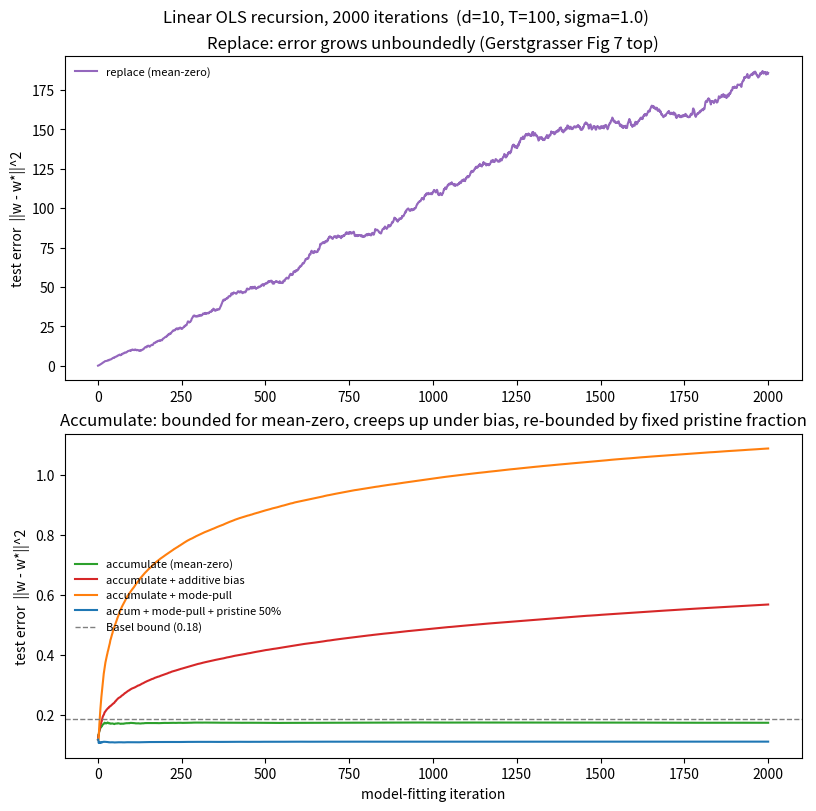

This figure's Python source: (Note: this script raises an exception after producing the figure.)
"""Block 23: Gerstgrasser Figure 7, plus a bias term.

Reproduces the linear-OLS recursion from "Is Model Collapse Inevitable?" (Sec 3,
Thm 1: w_n = w* + X^+ sum_i E_i/i) and asks the question from our discussion:
their accumulate result is bounded (sum 1/i^2 = Basel) *because the noise is
mean-zero*. What happens to accumulate when the per-round synthetic step has a
systematic bias (the performative pull our model has)?

Two bias models, because they need not behave alike:
  additive : Y_next = X w_hat + noise + b           (constant directional drift)
  modepull : Y_next = (1-kappa) X w_hat + kappa*m0 + noise   (shrink toward a mode)

Controls: replace vs accumulate, mean-zero (reproduces the paper), and an
accumulate-with-fixed-pristine-fraction arm (always keep rho real data).

Figure follows the paper: top = replace, bottom = accumulate, run to 2000
model-fitting iterations.

Run: MPLCONFIGDIR=/tmp/mpl python experiments/competition/23_ols_bias.py
"""

import os

import numpy as np

os.environ.setdefault("MPLCONFIGDIR", "/tmp/mpl")
import matplotlib

matplotlib.use("Agg")
import matplotlib.pyplot as plt

D = 10
T = 100               # samples per iteration (T >= d+2 for ridgeless)
SIGMA = 1.0
N_ITER = 2000
SEEDS = 20
B_ADD = 0.30          # additive drift per round
KAPPA = 0.20          # mode-pull strength
M0 = 3.0              # mode the platform pulls predictions toward (true mean ~0)
RHO = 0.5             # fixed pristine fraction


def run(mode, bias, seed, pristine=False):
    rng = np.random.default_rng(seed)
    X = rng.standard_normal((T, D))
    w_star = rng.standard_normal(D) / np.sqrt(D)
    Xplus = np.linalg.pinv(X)                       # (X^T X)^-1 X^T
    real = X @ w_star + SIGMA * rng.standard_normal(T)   # block 0 = real data
    sum_blocks = real.copy()                        # running sum (O(1)/iter)
    last = real
    n_blocks = 1
    errs = np.empty(N_ITER)
    for t in range(N_ITER):
        if mode == "replace":
            target = last
        elif pristine and n_blocks > 1:
            syn_mean = (sum_blocks - real) / (n_blocks - 1)
            target = RHO * real + (1 - RHO) * syn_mean
        else:                                       # accumulate
            target = sum_blocks / n_blocks
        w_hat = Xplus @ target
        errs[t] = np.sum((w_hat - w_star) ** 2)
        pred = X @ w_hat
        noise = SIGMA * rng.standard_normal(T)
        if bias == "additive":
            nxt = pred + noise + B_ADD
        elif bias == "modepull":
            nxt = (1 - KAPPA) * pred + KAPPA * M0 + noise
        else:
            nxt = pred + noise
        sum_blocks = sum_blocks + nxt
        last = nxt
        n_blocks += 1
    return errs


def avg(mode, bias, pristine=False):
    return np.mean([run(mode, bias, s, pristine) for s in range(SEEDS)], axis=0)


def main():
    rep = avg("replace", None)
    acc = {
        "accumulate (mean-zero)":             ("#2ca02c", avg("accumulate", None)),
        "accumulate + additive bias":         ("#d62728", avg("accumulate", "additive")),
        "accumulate + mode-pull":             ("#ff7f0e", avg("accumulate", "modepull")),
        "accum + mode-pull + pristine 50%":   ("#1f77b4", avg("accumulate", "modepull", True)),
    }
    basel = SIGMA ** 2 * D / (T - D - 1) * (np.pi ** 2 / 6)
    print(f"d={D} T={T} sigma={SIGMA} N={N_ITER} | Basel bound = {basel:.3f}")
    print(f"{'curve':<36}{'@50':>8}{'@500':>8}{'@2000':>8}")
    print(f"{'replace (mean-zero)':<36}{rep[49]:>8.2f}{rep[499]:>8.2f}{rep[-1]:>8.2f}")
    for k, (_, v) in acc.items():
        print(f"{k:<36}{v[49]:>8.3f}{v[499]:>8.3f}{v[-1]:>8.3f}")

    x = np.arange(1, N_ITER + 1)
    fig, ax = plt.subplots(2, 1, figsize=(8, 8), constrained_layout=True)
    ax[0].plot(x, rep, c="#9467bd", lw=1.5, label="replace (mean-zero)")
    ax[0].set(title="Replace: error grows unboundedly (Gerstgrasser Fig 7 top)",
              ylabel="test error  ||w - w*||^2")
    ax[0].legend(frameon=False, fontsize=8)
    for k, (c, v) in acc.items():
        ax[1].plot(x, v, c=c, lw=1.5, label=k)
    ax[1].axhline(basel, ls="--", c="gray", lw=1, label=f"Basel bound ({basel:.2f})")
    ax[1].set(title="Accumulate: bounded for mean-zero, creeps up under bias, "
                    "re-bounded by fixed pristine fraction",
              xlabel="model-fitting iteration", ylabel="test error  ||w - w*||^2")
    ax[1].legend(frameon=False, fontsize=8)
    fig.suptitle(f"Linear OLS recursion, {N_ITER} iterations  (d={D}, T={T}, sigma={SIGMA})")
    fig.savefig("experiments/competition/figs/ols_bias.png", dpi=130)
    print("saved experiments/competition/figs/ols_bias.png")


if __name__ == "__main__":
    main()
